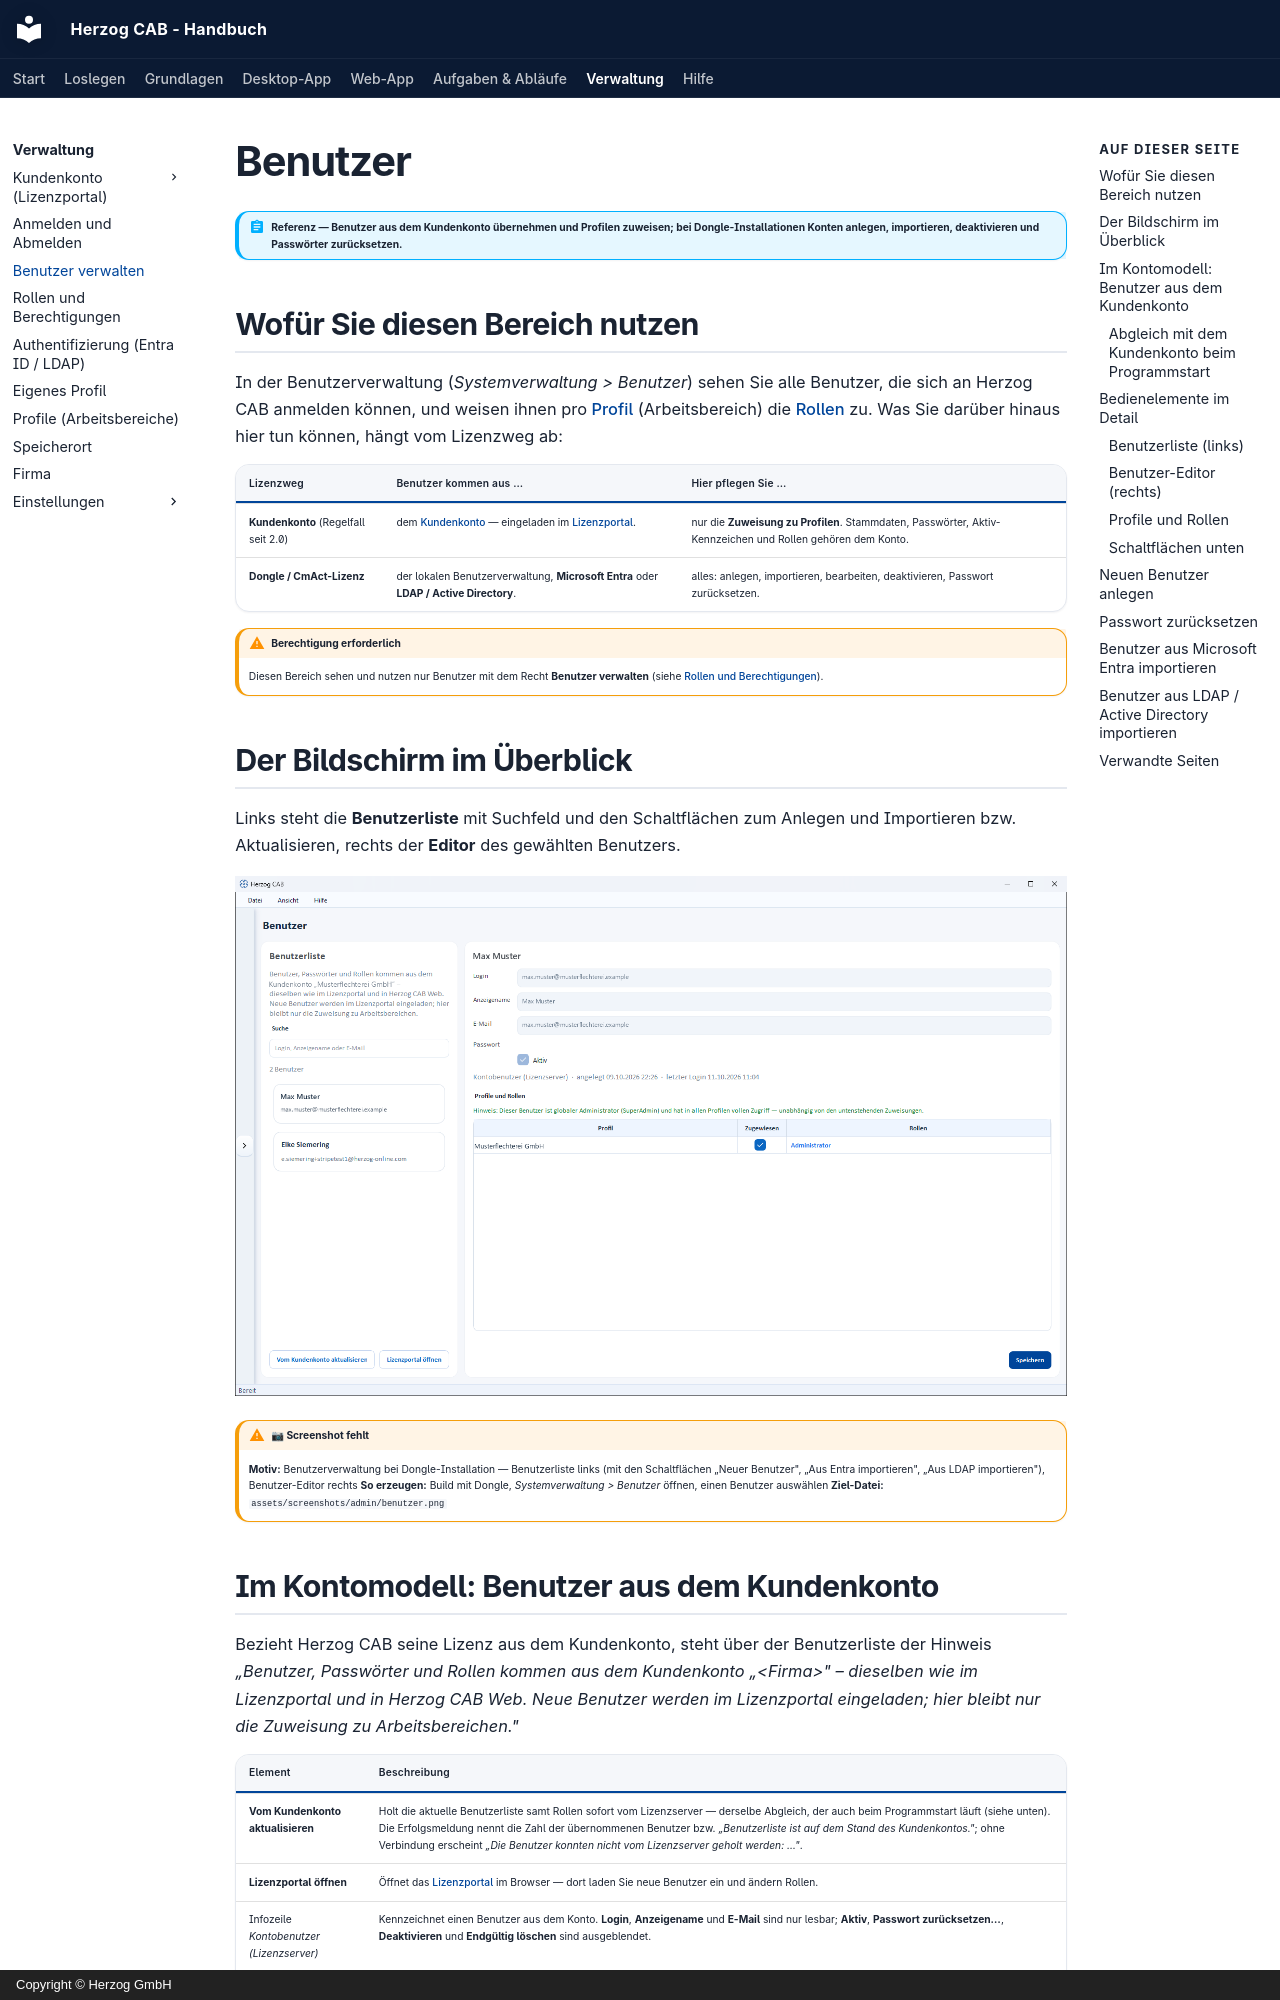

repository: Herzog-GmbH/HerzogCAB-Docs · page: admin/users/index.html · generator: mkdocs · copyright: Copyright © Herzog GmbH

# Benutzer

!!! abstract "Referenz — Benutzer aus dem Kundenkonto übernehmen und Profilen zuweisen; bei Dongle-Installationen Konten anlegen, importieren, deaktivieren und Passwörter zurücksetzen."

## Wofür Sie diesen Bereich nutzen

In der Benutzerverwaltung (*Systemverwaltung > Benutzer*) sehen Sie alle
Benutzer, die sich an Herzog CAB anmelden können, und weisen ihnen pro
[Profil](profiles.md) (Arbeitsbereich) die [Rollen](roles.md) zu. Was Sie
darüber hinaus hier tun können, hängt vom Lizenzweg ab:

| Lizenzweg | Benutzer kommen aus … | Hier pflegen Sie … |
|---|---|---|
| **Kundenkonto** (Regelfall seit 2.0) | dem [Kundenkonto](../setup/account.md) — eingeladen im [Lizenzportal](../portal/users.md). | nur die **Zuweisung zu Profilen**. Stammdaten, Passwörter, Aktiv-Kennzeichen und Rollen gehören dem Konto. |
| **Dongle / CmAct-Lizenz** | der lokalen Benutzerverwaltung, **Microsoft Entra** oder **LDAP / Active Directory**. | alles: anlegen, importieren, bearbeiten, deaktivieren, Passwort zurücksetzen. |

!!! warning "Berechtigung erforderlich"
    Diesen Bereich sehen und nutzen nur Benutzer mit dem Recht
    **Benutzer verwalten** (siehe [Rollen und Berechtigungen](roles.md)).

## Der Bildschirm im Überblick

Links steht die **Benutzerliste** mit Suchfeld und den Schaltflächen zum
Anlegen und Importieren bzw. Aktualisieren, rechts der **Editor** des
gewählten Benutzers.

![Benutzerverwaltung im Kontomodell: Benutzerliste aus dem Kundenkonto links, Benutzer mit ausgegrauten Stammdaten rechts](../assets/screenshots/admin/benutzer-konto.png)

!!! warning "📷 Screenshot fehlt"
    **Motiv:** Benutzerverwaltung bei Dongle-Installation — Benutzerliste links (mit den Schaltflächen „Neuer Benutzer", „Aus Entra importieren", „Aus LDAP importieren"), Benutzer-Editor rechts
    **So erzeugen:** Build mit Dongle, *Systemverwaltung > Benutzer* öffnen, einen Benutzer auswählen
    **Ziel-Datei:** `assets/screenshots/admin/benutzer.png`

## Im Kontomodell: Benutzer aus dem Kundenkonto

Bezieht Herzog CAB seine Lizenz aus dem Kundenkonto, steht über der
Benutzerliste der Hinweis *„Benutzer, Passwörter und Rollen kommen aus dem
Kundenkonto „&lt;Firma&gt;" – dieselben wie im Lizenzportal und in Herzog CAB Web.
Neue Benutzer werden im Lizenzportal eingeladen; hier bleibt nur die
Zuweisung zu Arbeitsbereichen."*

| Element | Beschreibung |
|---|---|
| **Vom Kundenkonto aktualisieren** | Holt die aktuelle Benutzerliste samt Rollen sofort vom Lizenzserver — derselbe Abgleich, der auch beim Programmstart läuft (siehe unten). Die Erfolgsmeldung nennt die Zahl der übernommenen Benutzer bzw. *„Benutzerliste ist auf dem Stand des Kundenkontos."*; ohne Verbindung erscheint *„Die Benutzer konnten nicht vom Lizenzserver geholt werden: …"*. |
| **Lizenzportal öffnen** | Öffnet das [Lizenzportal](../portal/users.md) im Browser — dort laden Sie neue Benutzer ein und ändern Rollen. |
| Infozeile *Kontobenutzer (Lizenzserver)* | Kennzeichnet einen Benutzer aus dem Konto. **Login**, **Anzeigename** und **E-Mail** sind nur lesbar; **Aktiv**, **Passwort zurücksetzen…**, **Deaktivieren** und **Endgültig löschen** sind ausgeblendet. |
| **Profile und Rollen** | Wie unten beschrieben — die Zuweisung zu Arbeitsbereichen bleibt lokal. Die **Rolle** selbst kommt aus dem Konto (Administrator = globaler Administrator, Bearbeiter, Betrachter); Benutzer ohne Rolle arbeiten als Bearbeiter. |
